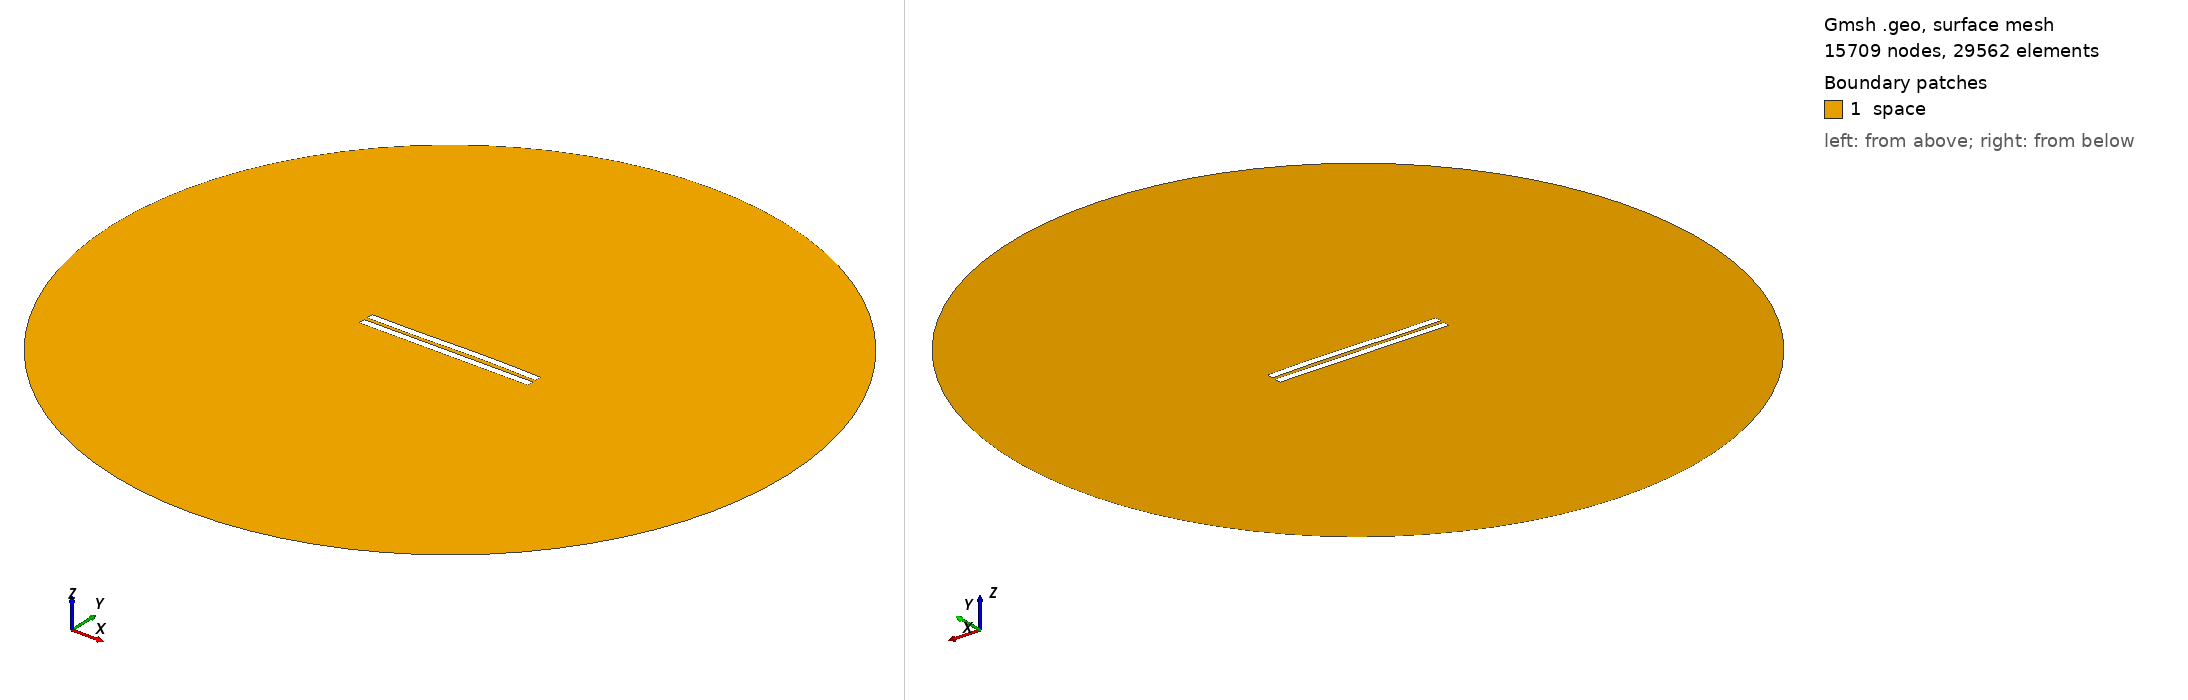

Gmsh geometry script, surface-meshed: 15709 nodes, 29562 surface elements. Boundary patches (legend numbers): 1 space. Left view from above one corner, right view from below the opposite corner. Legend entries are the model's physical surfaces. The drawing asked Gmsh for element sizes between 1% and 20% of the model's largest extent; the script's own settings can give other sizes.

=== 317.geo (drawn) ===
//---------------------------------------
// Geometry kernel
//---------------------------------------

SetFactory("OpenCASCADE");



//---------------------------------------
// Parameters of the geometry
//---------------------------------------

// Overetch of the upper plate
overetch = 0.0;

// Distance between the plates
distance = 2.25;

// Discretization over the x axis (for the deformation)
nx = 50; 

// Length of the plate
L = 100 - overetch; 

// Number of modes
n = 4; 

// 1st mode coefficient
coeff(1) = 0.15;
beta(1) = 0.596864 * 3.1415926535 / L;

// 2nd mode coefficient
coeff(2) = 0.15;
beta(2) = 1.49418 * 3.1415926535 / L;

// 3rd mode coefficient
coeff(3) = -0.15;
beta(3) = 2.50025 * 3.1415926535 / L;

// 4th mode coefficient
coeff(4) = 0.0;
beta(4) = 3.49999 * 3.1415926535 / L;



//---------------------------------------
// Upper plate (deformed rectangle)
//---------------------------------------

// Coordiantes of the upper plate
xmin = -50;
xmax = 50 - overetch;

// Height of the upper plate
yheight = 4 - 2 * overetch;

// Indexes of the points
UpperID[] = {};
LowerID[] = {};
LeftID[] = {};
RightID[] = {};

// Point index
p = 1;

// Horizontal edges
For i In {1:nx}
    x = xmin + (i-1)*(xmax - xmin)/(nx-1);

    y_bottom = distance / 2 + overetch;
    For j In {1:n}
        C = (Cosh(beta(j)*L) + Cos(beta(j)*L)) / (Sinh(beta(j)*L) + Sin(beta(j)*L));
        y_bottom  = y_bottom + coeff(j) * (Cosh(beta(j)*(x+50)) - Cos(beta(j)*(x+50)) - C * (Sinh(beta(j)*(x+50)) - Sin(beta(j)*(x+50))));
    EndFor

    y_top = y_bottom + yheight;

    Point(p) = {x, y_top, 0, 1.0};
    UpperID[i] = p;
    p = p + 1;

    Point(p) = {x, y_bottom, 0, 1.0};
    LowerID[i] = p;
    p = p + 1;
EndFor

// Create point lists
UpperPts[] = {}; LowerPts[] = {};
For i In {1:nx}
  UpperPts[] += {UpperID[i]};
  LowerPts[] += {LowerID[i]};
EndFor

// Build splines
Spline(1) = {UpperPts[]};
Spline(2) = {LowerPts[]};
Line(3) = {LowerPts[nx-1], UpperPts[nx-1]};
Line(4) = {LowerPts[0], UpperPts[0]};

// Build the plane surface
Curve Loop(1) = {2, 3, -1, -4};
Plane Surface(1) = {1};



//---------------------------------------
// Lower plate (rectangle)
//---------------------------------------

// Vertices
Point(1001) = {-50, -1, 0, 1.0};
Point(1002) = { 50, -1, 0, 1.0};
Point(1003) = { 50,  -5, 0, 1.0};
Point(1004) = {-50,  -5, 0, 1.0};

// Edges
Line(5) = {1001, 1002};
Line(6) = {1002, 1003};
Line(7) = {1003, 1004};
Line(8) = {1004, 1001};

// Plane surface
Line Loop(2) = {5, 6, 7, 8};
Plane Surface(2) = {2}; 



//---------------------------------------
// Outer (fictious) boundary
//---------------------------------------

// Points
Point(1005) = {0, 0, 0};       // Center
Point(1006) = {200, 0, 0};     // Start point
Point(1007) = {0, 200, 0};     // 90 degrees
Point(1008) = {-200, 0, 0};    // 180 degrees
Point(1009) = {0, -200, 0};    // 270 degrees

// Circle arcs (each needs start, center, end)
Circle(9) = {1006, 1005, 1007};
Circle(10) = {1007, 1005, 1008};
Circle(11) = {1008, 1005, 1009};
Circle(12) = {1009, 1005, 1006};

// Plane surface for the entire domain
Curve Loop(3) = {9, 10, 11, 12};
Surface(3) = {3};

// Subtract the plates from the whole domain to obtain the actual domain where we want to solve the equations
BooleanDifference{ Surface{3}; Delete; }{ Surface{1}; Surface{2}; Delete; }




//---------------------------------------
// Transfinite Lines/Curves
//---------------------------------------

// Set the number of points on the boundaries
r = 12;
d = 0.15;

// Plates
Transfinite Curve {1} = 50*r/4 Using Progression 1;
Transfinite Line {2} = 50*r Using Progression 1;
Transfinite Curve {3, 4} = 2*r Using Progression 1+d;
Transfinite Line {5} = 50*r Using Progression 1;
Transfinite Line {7} = 50*r/4 Using Progression 1;
Transfinite Line {6} = 2*r Using Progression 1+d;
Transfinite Line {8} = 2*r Using Progression 1-d;

// Outer boundary
Transfinite Line {9, 10, 11, 12} = 20 Using Progression 1;



//---------------------------------------
// Physical groups
//---------------------------------------                

// Physical curves (boundaries)
Physical Line("force_segment", 10) = {2};
Physical Line("upper_plate", 11) = {1, 3, 4};
Physical Line("lower_plate", 12) = {5, 6, 7, 8};
Physical Line("boundary", 20) = {9, 10, 11, 12};

// Physical Surfaces
Physical Surface("space", 30) = {3};



//---------------------------------------
// 6. Generate the Mesh
//---------------------------------------

// 2D mesh generation
Mesh 2;
